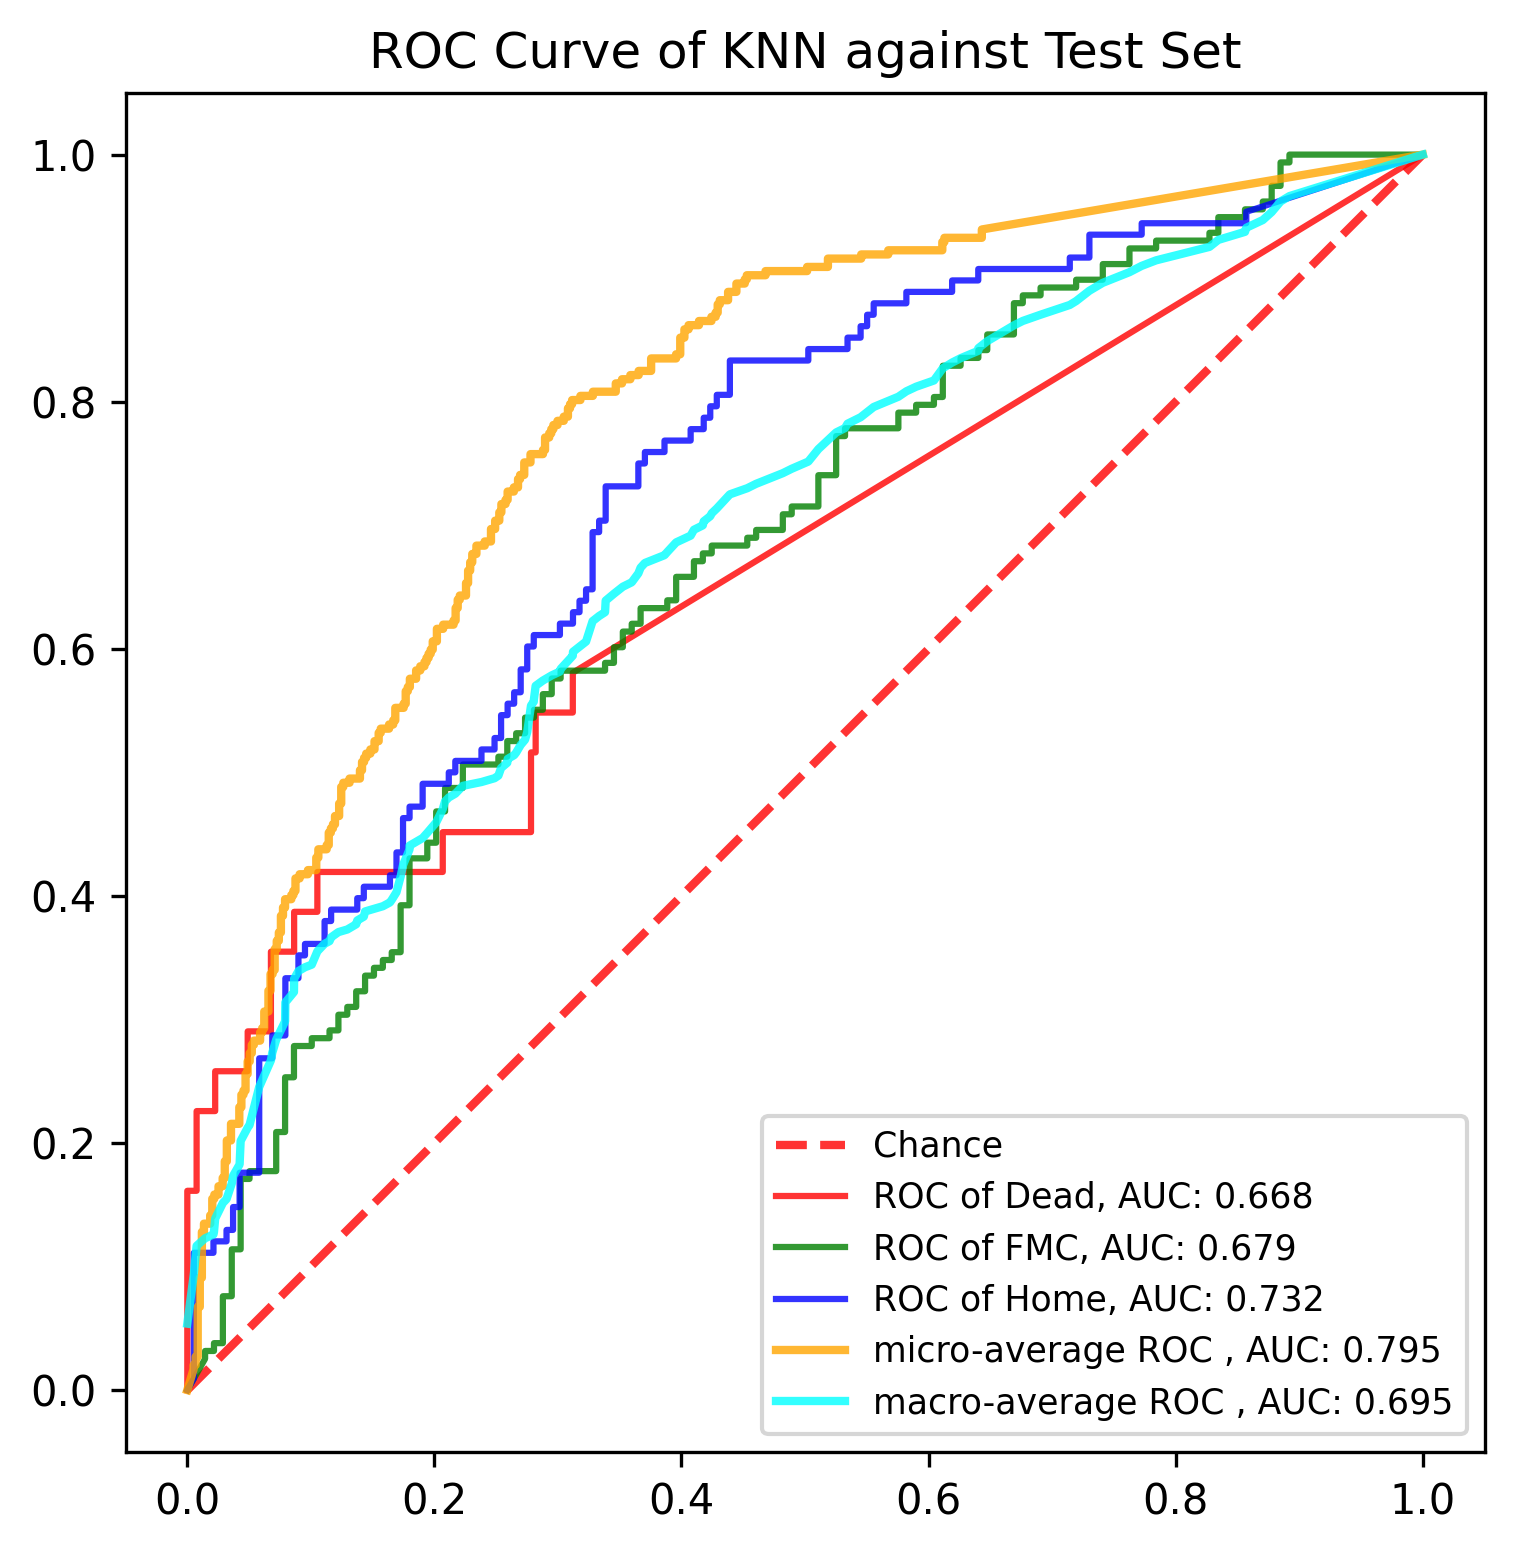

The table this chart was drawn from, first rows:
, y_true, y_proba_0, y_proba_1, y_proba_2, fpr_0, fpr_1, fpr_2, tpr_0, tpr_1, tpr_2, threshold_0, threshold_1, threshold_2, fpr_micro, tpr_micro, fpr_macro, tpr_macro
0, 1, 0.0, 0.8119, 0.1881, 0.0, 0.0, 0.0, 0.0, 0.0, 0.0, 1.805, 2.0, 2.0, 0.0, 0.0, 0.0, 0.05376
1, 0, 0.5977, 0.4023, 0.0, 0.0, 0.01439, 0.005291, 0.03226, 0.02532, 0.009259, 0.8049, 1.0, 1.0, 0.005051, 0.01684, 0.005291, 0.0939
2, 0, 0.08731, 0.505, 0.4077, 0.0, 0.01439, 0.005291, 0.1613, 0.03165, 0.1111, 0.4997, 0.909, 0.8091, 0.005051, 0.0202, 0.007519, 0.1167
3, 0, 0.1005, 0.6949, 0.2046, 0.007519, 0.02158, 0.02116, 0.1613, 0.03165, 0.1111, 0.4119, 0.9074, 0.802, 0.006734, 0.0202, 0.01439, 0.1229
4, 0, 0.0, 0.6062, 0.3938, 0.007519, 0.02158, 0.02116, 0.2258, 0.03797, 0.1204, 0.3938, 0.9069, 0.8017, 0.006734, 0.02694, 0.02116, 0.1259
5, 1, 0.0, 0.4951, 0.5049, 0.02256, 0.02878, 0.03175, 0.2258, 0.03797, 0.1204, 0.3814, 0.9062, 0.8008, 0.008418, 0.02694, 0.02158, 0.1281
6, 1, 0.0, 0.6193, 0.3807, 0.02256, 0.02878, 0.03175, 0.2581, 0.07595, 0.1296, 0.3156, 0.9015, 0.8002, 0.008418, 0.06734, 0.02256, 0.1388
7, 1, 0.0, 0.4898, 0.5102, 0.04887, 0.03597, 0.03704, 0.2581, 0.07595, 0.1296, 0.2905, 0.9013, 0.7982, 0.0101, 0.06734, 0.02878, 0.1515
8, 1, 0.0, 0.8105, 0.1895, 0.04887, 0.03597, 0.03704, 0.2903, 0.1139, 0.1481, 0.2898, 0.8976, 0.7974, 0.0101, 0.09091, 0.03175, 0.1545
9, 1, 0.0, 0.4805, 0.5195, 0.06767, 0.04317, 0.04233, 0.2903, 0.1139, 0.1481, 0.2161, 0.8956, 0.796, 0.01178, 0.09091, 0.03597, 0.1672
10, 1, 0.0, 0.3889, 0.6111, 0.06767, 0.04317, 0.04233, 0.3548, 0.1709, 0.1759, 0.2124, 0.8102, 0.7934, 0.01178, 0.1279, 0.03704, 0.1734
11, 1, 0.0, 0.5167, 0.4833, 0.08647, 0.05036, 0.0582, 0.3548, 0.1709, 0.1759, 0.2008, 0.8098, 0.7829, 0.01347, 0.1279, 0.04233, 0.1826
12, 1, 0.3814, 0.4421, 0.1765, 0.08647, 0.05036, 0.0582, 0.3871, 0.1772, 0.2685, 0.1997, 0.8073, 0.7086, 0.01347, 0.1347, 0.04317, 0.2016
13, 1, 0.2849, 0.4247, 0.2904, 0.1053, 0.07194, 0.06878, 0.3871, 0.1772, 0.2685, 0.1945, 0.8055, 0.7035, 0.01852, 0.1347, 0.04887, 0.2124
14, 1, 0.0, 0.5025, 0.4975, 0.1053, 0.07194, 0.06878, 0.4194, 0.2089, 0.287, 0.1937, 0.8032, 0.7005, 0.01852, 0.1414, 0.05036, 0.2145
15, 1, 0.0, 0.9033, 0.0967, 0.2068, 0.07914, 0.07937, 0.4194, 0.2089, 0.287, 0.1006, 0.8031, 0.6994, 0.0202, 0.1414, 0.0582, 0.2454
16, 2, 0.0, 0.5071, 0.4929, 0.2068, 0.07914, 0.07937, 0.4516, 0.2532, 0.3333, 0.1005, 0.7949, 0.6896, 0.0202, 0.1549, 0.06767, 0.2669
17, 0, 0.0, 0.9074, 0.09259, 0.2782, 0.08633, 0.08995, 0.4516, 0.2532, 0.3333, 0.09588, 0.7918, 0.6873, 0.02189, 0.1549, 0.06878, 0.273
18, 2, 0.0, 0.4043, 0.5957, 0.2782, 0.08633, 0.08995, 0.5161, 0.2785, 0.3519, 0.09559, 0.7893, 0.6836, 0.02189, 0.1582, 0.07194, 0.2836
19, 1, 0.09133, 0.5186, 0.39, 0.282, 0.1007, 0.09524, 0.5161, 0.2785, 0.3519, 0.09554, 0.7845, 0.6122, 0.02525, 0.1582, 0.07914, 0.2983
20, 1, 0.0, 0.7983, 0.2017, 0.282, 0.1007, 0.09524, 0.5484, 0.2848, 0.3611, 0.09553, 0.7779, 0.612, 0.02525, 0.165, 0.07937, 0.3138
21, 2, 0.1952, 0.3007, 0.5042, 0.312, 0.1151, 0.1111, 0.5484, 0.2848, 0.3611, 0.09133, 0.7118, 0.6092, 0.02862, 0.165, 0.08633, 0.3222
22, 0, 0.0, 0.8059, 0.1941, 0.312, 0.1151, 0.1111, 0.5806, 0.2911, 0.3796, 0.08731, 0.7106, 0.6085, 0.02862, 0.1717, 0.08647, 0.333
23, 1, 0.0, 0.4851, 0.5149, 1.0, 0.1223, 0.1164, 1.0, 0.2911, 0.3796, 0.0, 0.7102, 0.6085, 0.0303, 0.1717, 0.08995, 0.3391
24, 1, 0.0, 0.1988, 0.8012, , 0.1223, 0.1164, , 0.3038, 0.3889, , 0.7095, 0.6082, 0.0303, 0.1852, 0.09524, 0.3422
25, 1, 0.09656, 0.3908, 0.5127, , 0.1295, 0.1376, , 0.3038, 0.3889, , 0.7092, 0.6029, 0.03199, 0.1852, 0.1007, 0.3443
26, 2, 0.0, 0.5764, 0.4236, , 0.1295, 0.1376, , 0.3101, 0.3981, , 0.7091, 0.602, 0.03199, 0.202, 0.1053, 0.3551
27, 1, 0.0, 0.3971, 0.6029, , 0.1367, 0.1429, , 0.3101, 0.3981, , 0.7068, 0.6014, 0.03535, 0.202, 0.1111, 0.3613
28, 1, 0.09925, 0.5057, 0.395, , 0.1367, 0.1429, , 0.3228, 0.4074, , 0.7065, 0.6011, 0.03535, 0.2155, 0.1151, 0.3634
29, 1, 0.199, 0.404, 0.397, , 0.1439, 0.164, , 0.3228, 0.4074, , 0.7063, 0.596, 0.04209, 0.2155, 0.1164, 0.3665
30, 1, 0.09707, 0.7091, 0.1938, , 0.1439, 0.164, , 0.3354, 0.4167, , 0.7051, 0.5957, 0.04209, 0.229, 0.1223, 0.3707
31, 1, 0.0, 0.8902, 0.1098, , 0.1511, 0.1693, , 0.3354, 0.4167, , 0.7037, 0.5951, 0.04377, 0.229, 0.1295, 0.3728
32, 1, 0.0, 0.3006, 0.6994, , 0.1511, 0.1693, , 0.3418, 0.4352, , 0.7037, 0.5942, 0.04377, 0.2391, 0.1367, 0.377
33, 1, 0.0, 0.9058, 0.09423, , 0.1583, 0.1746, , 0.3418, 0.4352, , 0.7037, 0.5938, 0.04545, 0.2391, 0.1376, 0.3801
34, 0, 0.09553, 0.4117, 0.4928, , 0.1583, 0.1746, , 0.3481, 0.463, , 0.7022, 0.5906, 0.04545, 0.2424, 0.1429, 0.3832
35, 0, 0.0, 0.0, 1.0, , 0.1655, 0.1799, , 0.3481, 0.463, , 0.7014, 0.5866, 0.04714, 0.2424, 0.1439, 0.3874
36, 1, 0.0, 0.699, 0.301, , 0.1655, 0.1799, , 0.3544, 0.4722, , 0.7013, 0.5852, 0.04714, 0.2559, 0.1511, 0.3895
37, 1, 0.3856, 0.6144, 0.0, , 0.1727, 0.1905, , 0.3544, 0.4722, , 0.7012, 0.5808, 0.04882, 0.2559, 0.1583, 0.3916
38, 2, 0.0, 0.2906, 0.7094, , 0.1727, 0.1905, , 0.3924, 0.4907, , 0.6967, 0.5205, 0.04882, 0.266, 0.164, 0.3947
39, 1, 0.09948, 0.9005, 0.0, , 0.1799, 0.2116, , 0.3924, 0.4907, , 0.6949, 0.5145, 0.05051, 0.266, 0.1655, 0.3968
40, 1, 0.0, 0.6091, 0.3909, , 0.1799, 0.2116, , 0.4304, 0.5, , 0.686, 0.5144, 0.05051, 0.2727, 0.1693, 0.403
41, 0, 0.2124, 0.297, 0.4906, , 0.1942, 0.2169, , 0.4304, 0.5, , 0.6787, 0.5127, 0.05219, 0.2727, 0.1727, 0.4156
42, 2, 0.0, 0.2995, 0.7005, , 0.1942, 0.2169, , 0.443, 0.5093, , 0.6297, 0.5113, 0.05219, 0.2795, 0.1746, 0.4249
43, 0, 0.0, 0.7092, 0.2908, , 0.2014, 0.2381, , 0.443, 0.5093, , 0.6248, 0.5081, 0.05387, 0.2795, 0.1799, 0.4376
44, 2, 0.0, 0.286, 0.714, , 0.2014, 0.2381, , 0.4684, 0.5185, , 0.6167, 0.5076, 0.05387, 0.2828, 0.1799, 0.4407
45, 2, 0.0, 0.588, 0.412, , 0.2086, 0.2487, , 0.4684, 0.5185, , 0.6156, 0.5049, 0.05892, 0.2828, 0.1905, 0.4468
46, 1, 0.0, 1.0, 0.0, , 0.2086, 0.2487, , 0.4873, 0.5278, , 0.6121, 0.5042, 0.05892, 0.2896, 0.1942, 0.451
47, 2, 0.0, 0.518, 0.482, , 0.223, 0.254, , 0.4873, 0.5278, , 0.6117, 0.5042, 0.06061, 0.2896, 0.2014, 0.4595
48, 1, 0.3031, 0.3061, 0.3908, , 0.223, 0.254, , 0.5063, 0.5463, , 0.6091, 0.5012, 0.06061, 0.2929, 0.2068, 0.4702
49, 2, 0.0, 0.5917, 0.4083, , 0.2518, 0.2593, , 0.5063, 0.5463, , 0.6059, 0.5006, 0.06229, 0.2929, 0.2086, 0.4766
50, 1, 0.0, 0.3005, 0.6995, , 0.2518, 0.2593, , 0.5127, 0.5556, , 0.6048, 0.4992, 0.06229, 0.3064, 0.2116, 0.4797
51, 2, 0.09644, 0.7037, 0.1999, , 0.259, 0.2646, , 0.5127, 0.5556, , 0.6042, 0.4978, 0.06566, 0.3064, 0.2169, 0.4827
52, 2, 0.0, 0.09809, 0.9019, , 0.259, 0.2646, , 0.5253, 0.5648, , 0.6011, 0.4976, 0.06566, 0.3232, 0.223, 0.4891
53, 2, 0.0, 0.3156, 0.6844, , 0.2662, 0.2698, , 0.5253, 0.5648, , 0.5993, 0.4975, 0.06734, 0.3232, 0.2381, 0.4922
54, 2, 0.0, 0.6854, 0.3146, , 0.2662, 0.2698, , 0.5316, 0.5833, , 0.5981, 0.4932, 0.06734, 0.3367, 0.2487, 0.4952
55, 1, 0.0, 0.4192, 0.5808, , 0.2734, 0.2751, , 0.5316, 0.5833, , 0.5977, 0.4932, 0.06902, 0.3367, 0.2518, 0.4973
56, 2, 0.0, 0.4924, 0.5076, , 0.2734, 0.2751, , 0.5443, 0.6019, , 0.5966, 0.4929, 0.06902, 0.3401, 0.254, 0.5035
57, 0, 0.0, 0.6085, 0.3915, , 0.2806, 0.2804, , 0.5443, 0.6019, , 0.5956, 0.4928, 0.07071, 0.3401, 0.259, 0.5077
58, 1, 0.1021, 0.7065, 0.1914, , 0.2806, 0.2804, , 0.5506, 0.6111, , 0.5952, 0.4923, 0.07071, 0.3569, 0.2593, 0.5108
59, 1, 0.0, 0.6137, 0.3863, , 0.2878, 0.3016, , 0.5506, 0.6111, , 0.5931, 0.4864, 0.07239, 0.3569, 0.2646, 0.5139
... 831 more rows
